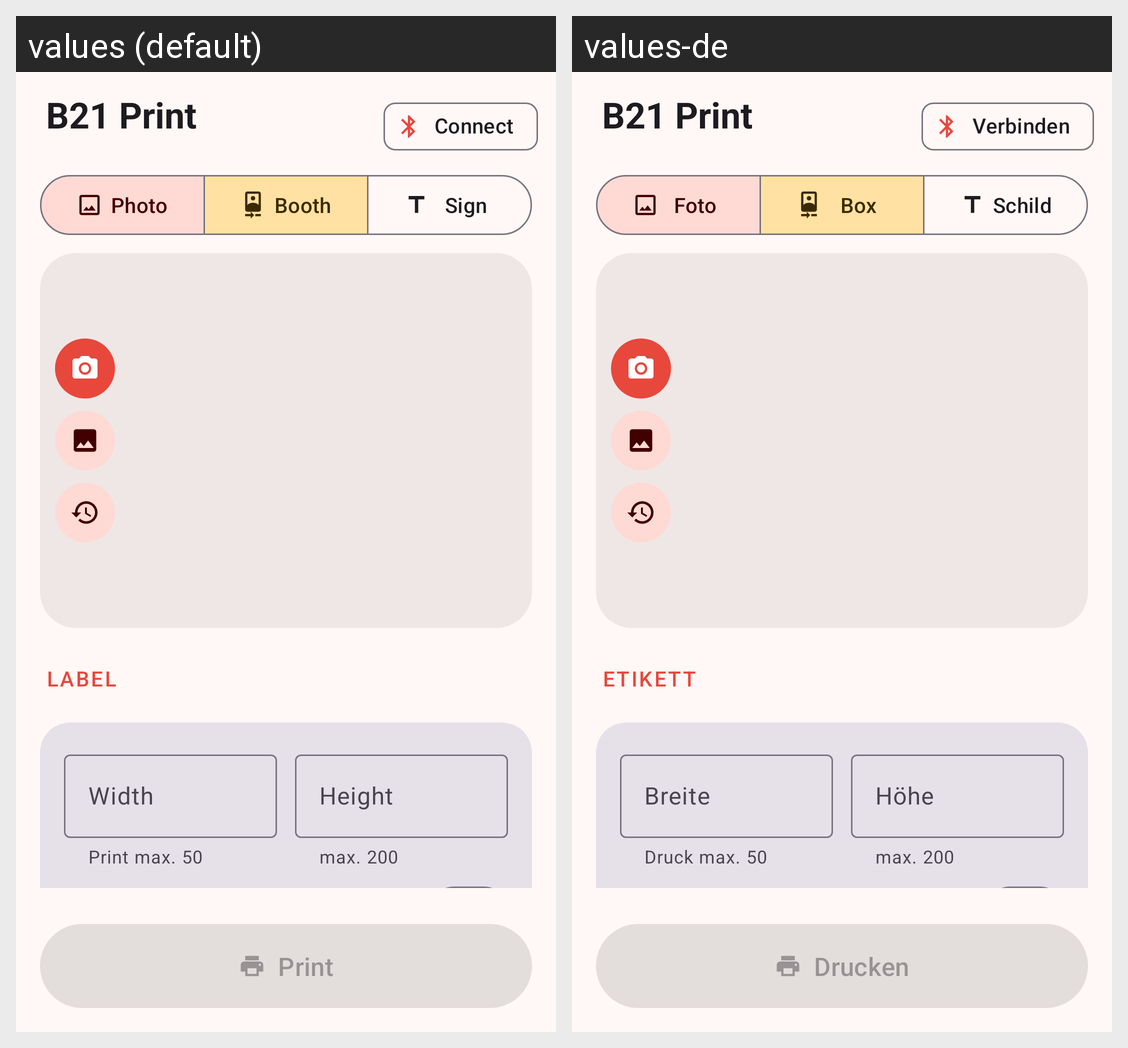

Strings drawn on this Android screen and how each of the app's shown locales translates them:
Android screen res/layout/activity_main.xml rendered under 2 locales, left to right: values (default), values-de. Device: Nexus 5 (rendered at 1080×1920; each locale shown at half size, 540×960, under a caption strip naming it); theme Theme.B21.
Strings drawn on this screen, with the default value and each locale's value (text and hints the layout hard-codes, and strings that could not be matched under every locale, appear in the picture but are not listed):

app_name
  values: B21 Print
  values-de: B21 Print  [not translated; the default value is used]

connect
  values: Connect
  values-de: Verbinden

mode_photo
  values: Photo
  values-de: Foto

mode_booth
  values: Booth
  values-de: Box

mode_sign
  values: Sign
  values-de: Schild

section_label
  values: Label
  values-de: Etikett

width
  values: Width
  values-de: Breite

width_helper
  values: Print max. 50
  values-de: Druck max. 50

height
  values: Height
  values-de: Höhe

height_helper
  values: max. 200
  values-de: max. 200

print
  values: Print
  values-de: Drucken
